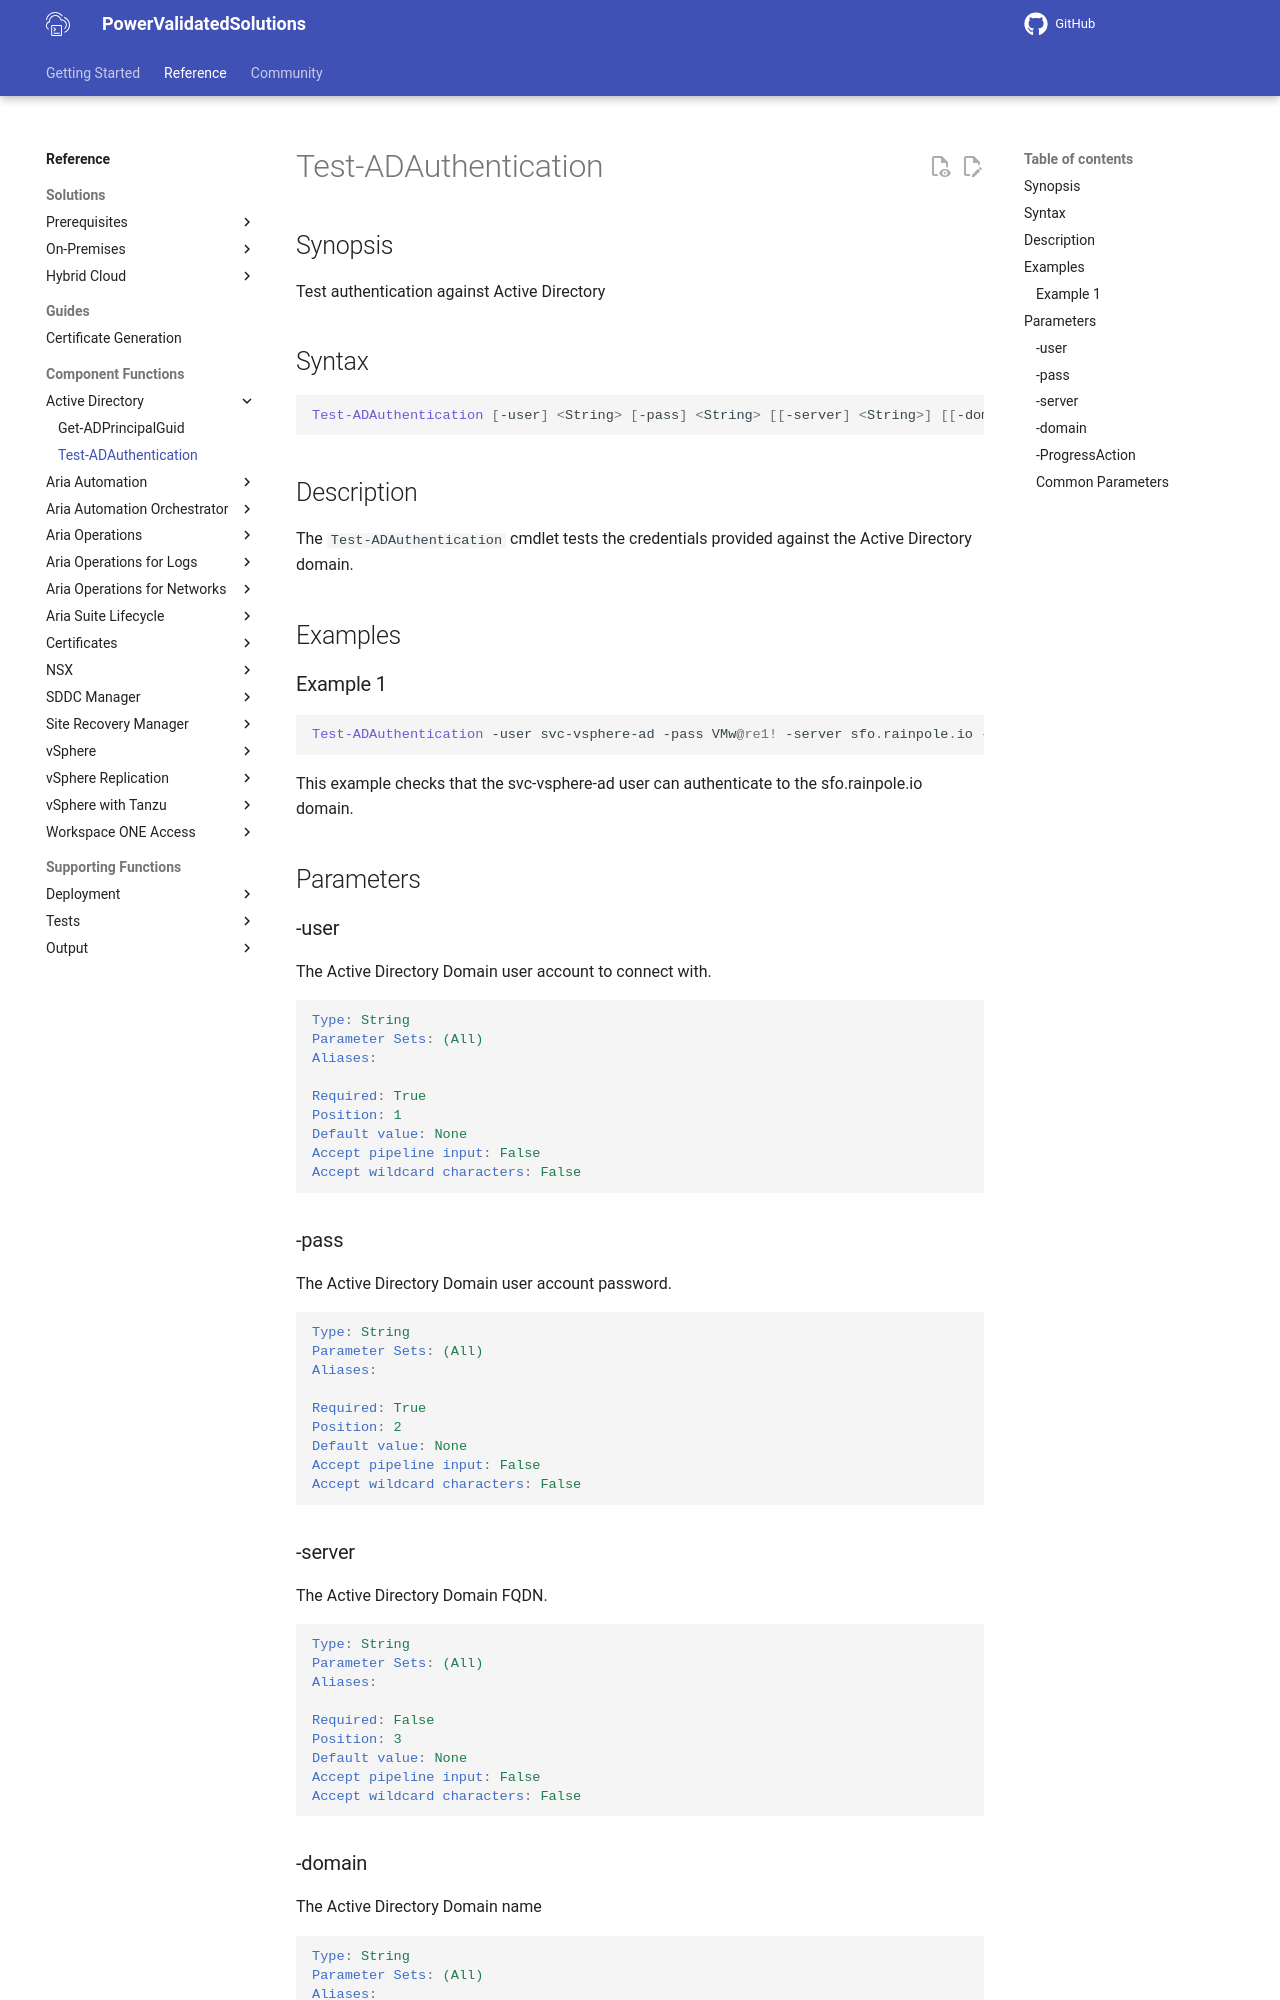

repository: vmware/power-validated-solutions-for-cloud-foundation · page: documentation/functions/active-directory/Test-ADAuthentication/index.html · generator: mkdocs

# Test-ADAuthentication

## Synopsis

Test authentication against Active Directory

## Syntax

```powershell
Test-ADAuthentication [-user] <String> [-pass] <String> [[-server] <String>] [[-domain] <String>] [-ProgressAction <ActionPreference>] [<CommonParameters>]
```

## Description

The `Test-ADAuthentication` cmdlet tests the credentials provided against the Active Directory domain.

## Examples

### Example 1

```powershell
Test-ADAuthentication -user svc-vsphere-ad -pass VMw@re1! -server sfo.rainpole.io -domain sfo.rainpole.io
```

This example checks that the svc-vsphere-ad user can authenticate to the sfo.rainpole.io domain.

## Parameters

### -user

The Active Directory Domain user account to connect with.

```yaml
Type: String
Parameter Sets: (All)
Aliases:

Required: True
Position: 1
Default value: None
Accept pipeline input: False
Accept wildcard characters: False
```

### -pass

The Active Directory Domain user account password.

```yaml
Type: String
Parameter Sets: (All)
Aliases:

Required: True
Position: 2
Default value: None
Accept pipeline input: False
Accept wildcard characters: False
```

### -server

The Active Directory Domain FQDN.

```yaml
Type: String
Parameter Sets: (All)
Aliases:

Required: False
Position: 3
Default value: None
Accept pipeline input: False
Accept wildcard characters: False
```
